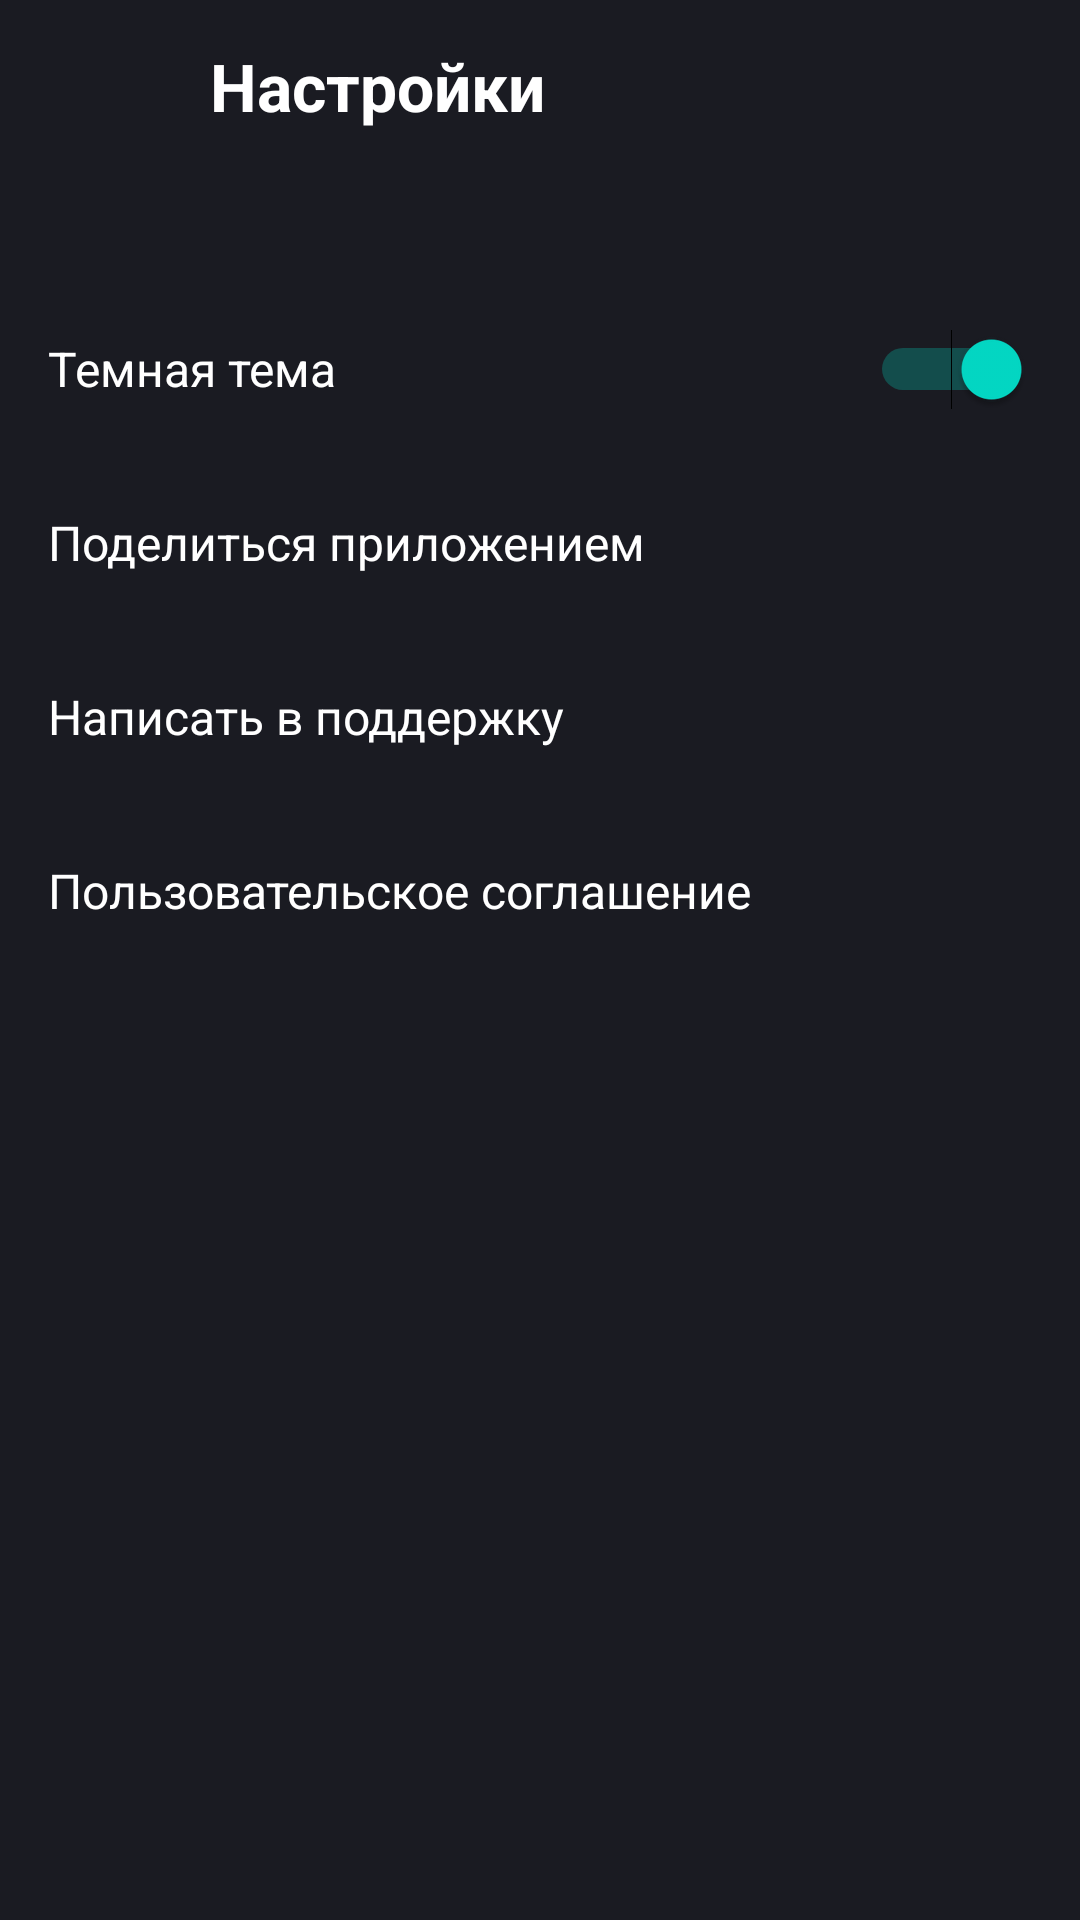

Android layout source for this screen:
<!-- AndroidManifest.xml: application theme Theme.MaterialComponents.DayNight.NoActionBar -->
<!-- res/layout/main_settings_dark_mode.xml -->
<?xml version="1.0" encoding="utf-8"?>
<LinearLayout xmlns:android="http://schemas.android.com/apk/res/android"
    xmlns:tools="http://schemas.android.com/tools"
    android:layout_width="match_parent"
    android:layout_height="match_parent"
    xmlns:app="http://schemas.android.com/apk/res-auto"
    android:orientation="vertical"
    android:background="@color/Text_Black">


    <LinearLayout
        android:layout_width="match_parent"
        android:layout_height="@dimen/Top_Padding"
        android:orientation="horizontal"
        android:layout_marginTop="@dimen/Main_text_marginTop"
        >
        <Button
            style="?android:attr/borderlessButtonStyle"
            android:id= "@+id/backSettings"
            android:layout_marginStart="@dimen/Corner_Radius"
            android:gravity="center_horizontal"
            android:layout_width="@dimen/layout_icon_size"
            android:layout_height="@dimen/layout_icon_size"
            android:backgroundTint="@color/white"
            app:icon="@drawable/vectormainsettings"
            app:iconGravity="textTop"
            app:iconPadding="@dimen/Icon_Padding"
            app:iconTint="@color/white" />
        <TextView
            android:drawablePadding="@dimen/drawable_padding"
            android:textStyle="bold"
            android:layout_marginStart="@dimen/text_margin_start"
            android:layout_marginTop="@dimen/Main_text_marginTop"
            android:layout_width="wrap_content"
            android:layout_height="wrap_content"
            android:text="@string/Settings"
            android:layout_gravity="start"
            android:textColor="@color/white"
            android:textSize="@dimen/Text_size" />
    </LinearLayout>


    <LinearLayout
        android:layout_width="match_parent"
        android:layout_height="match_parent"
        android:layout_marginTop="@dimen/Main_layout_marginTop"
        android:orientation="vertical">

        <Switch
            android:checked="true"
            android:id="@+id/switch6"
            android:layout_width="match_parent"
            android:layout_height="@dimen/Settings_Padding"
            android:layout_marginHorizontal="@dimen/Corner_Radius"
            android:layout_weight="1"
            android:text="@string/User_Black_Theme"
            android:textColor="@color/white"
            android:textSize="@dimen/Text_size_settings"
            tools:ignore="UseSwitchCompatOrMaterialXml" />

        <TextView
            android:drawableEnd="@drawable/vectorsetting1"
            android:paddingEnd="@dimen/Corner_Radius"
            android:layout_width="match_parent"
            android:layout_height="@dimen/Settings_Padding"
            android:layout_marginHorizontal="@dimen/Corner_Radius"
            android:layout_weight="1"
            android:backgroundTint="@color/white"
            android:drawableTint="@color/white"
            android:text="@string/User_Share"
            android:gravity="center_vertical"
            android:textColor="@color/white"
            android:textSize="@dimen/Text_size_settings"
            />

        <TextView
            android:drawableEnd="@drawable/groupsettin2"
            android:paddingEnd="@dimen/Corner_Radius"
            android:layout_width="match_parent"
            android:layout_height="@dimen/Settings_Padding"
            android:layout_weight="1"
            android:gravity="center_vertical"
            android:drawableTint="@color/white"
            android:layout_marginHorizontal="@dimen/Corner_Radius"
            android:text=   "@string/User_Support"
            android:textColor="@color/white"
            android:textSize="@dimen/Text_size_settings"
            />
        <TextView
            android:drawableEnd="@drawable/vectorsetting3"
            android:paddingEnd="@dimen/Corner_Radius"
            android:gravity="center_vertical"
            android:layout_width="match_parent"
            android:layout_height="@dimen/Settings_Padding"
            android:layout_marginHorizontal="@dimen/Corner_Radius"
            android:layout_weight="1"
            android:backgroundTint="@color/white"
            android:drawableTint="@color/white"
            android:text="@string/User_Enter"
            android:textColor="@color/white"
            android:textSize="@dimen/Text_size_settings"/>
        <FrameLayout
            android:layout_width="match_parent"
            android:layout_weight="50"
            android:layout_height="@dimen/empty_layout_height"/>
    </LinearLayout>

</LinearLayout>
<!-- resources referenced by this layout -->
<resources>
  <color name="Text_Black">#1A1B22</color>
  <color name="white">#FFFFFFFF</color>
  <dimen name="Corner_Radius">16dp</dimen>
  <dimen name="Icon_Padding">8dp</dimen>
  <dimen name="Main_layout_marginTop">24dp</dimen>
  <dimen name="Main_text_marginTop">14dp</dimen>
  <dimen name="Settings_Padding">61dp</dimen>
  <dimen name="Text_size">22sp</dimen>
  <dimen name="Text_size_settings">16sp</dimen>
  <dimen name="Top_Padding">56dp</dimen>
  <dimen name="drawable_padding">15dp</dimen>
  <dimen name="empty_layout_height">476dp</dimen>
  <dimen name="layout_icon_size">30dp</dimen>
  <dimen name="text_margin_start">24sp</dimen>
  <string name="Settings">Настройки</string>
  <string name="User_Black_Theme">Темная тема</string>
  <string name="User_Enter">Пользовательское соглашение</string>
  <string name="User_Share">Поделиться приложением</string>
  <string name="User_Support">Написать в поддержку</string>
</resources>
